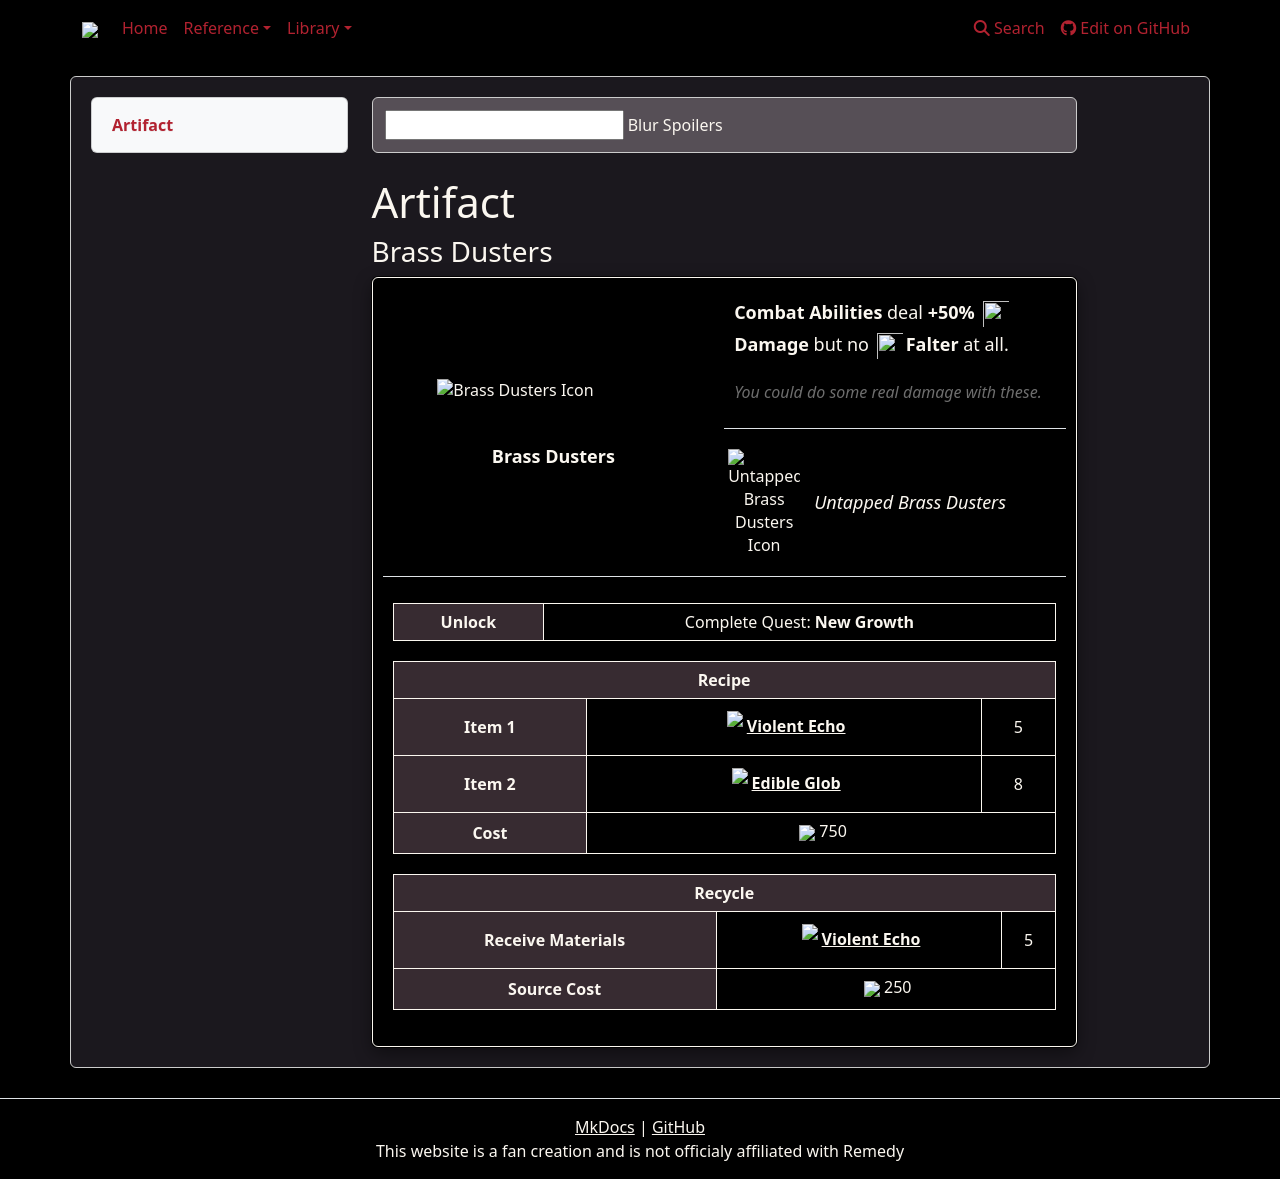

repository: weslo-stem/control-resonant-reference · page: reference/items/artifacts/brass-dusters/index.html · generator: mkdocs

# Artifact 
### Brass Dusters

{% from "reference/items/artifacts/artifactpage.html" import artifactPage %}


{{ artifactPage('tables/artifacts.csv', 'Brass Dusters') }}
